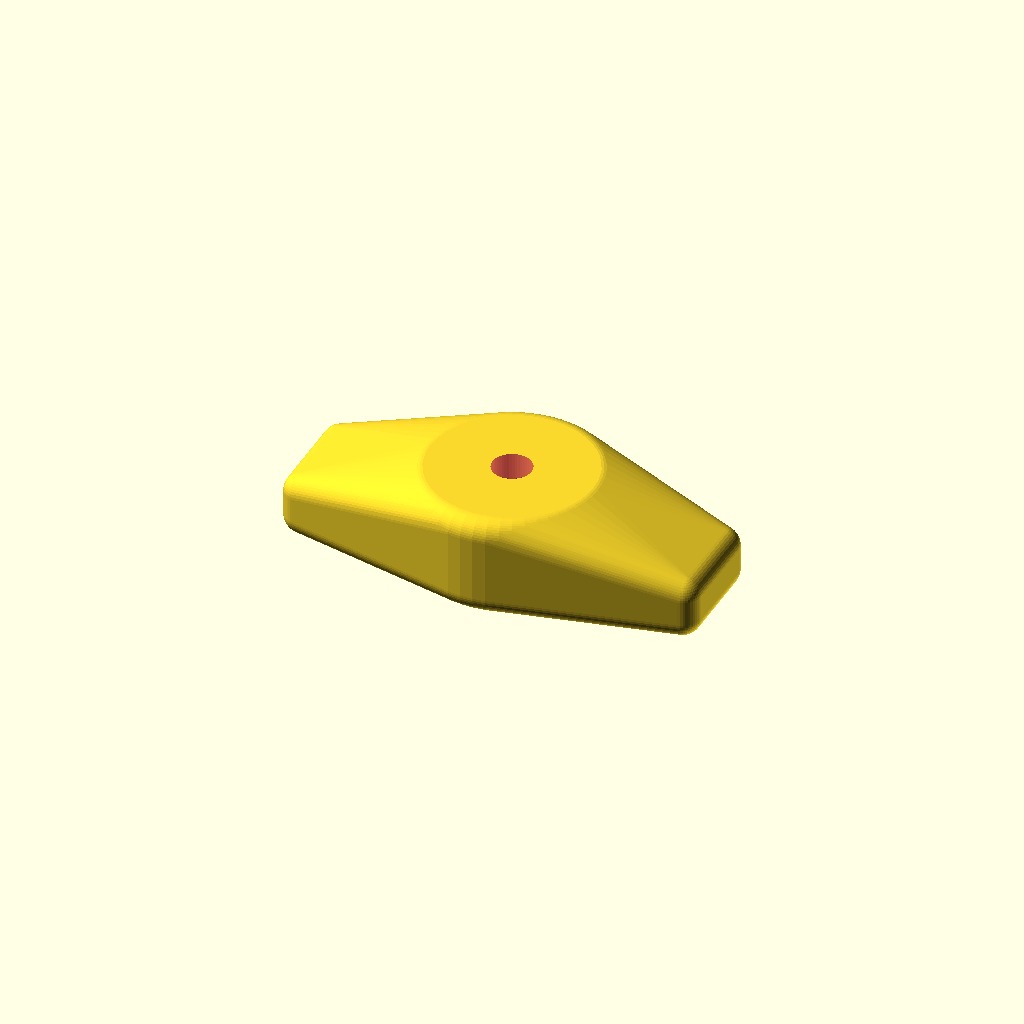
Cell 1: the model at its default parameters.
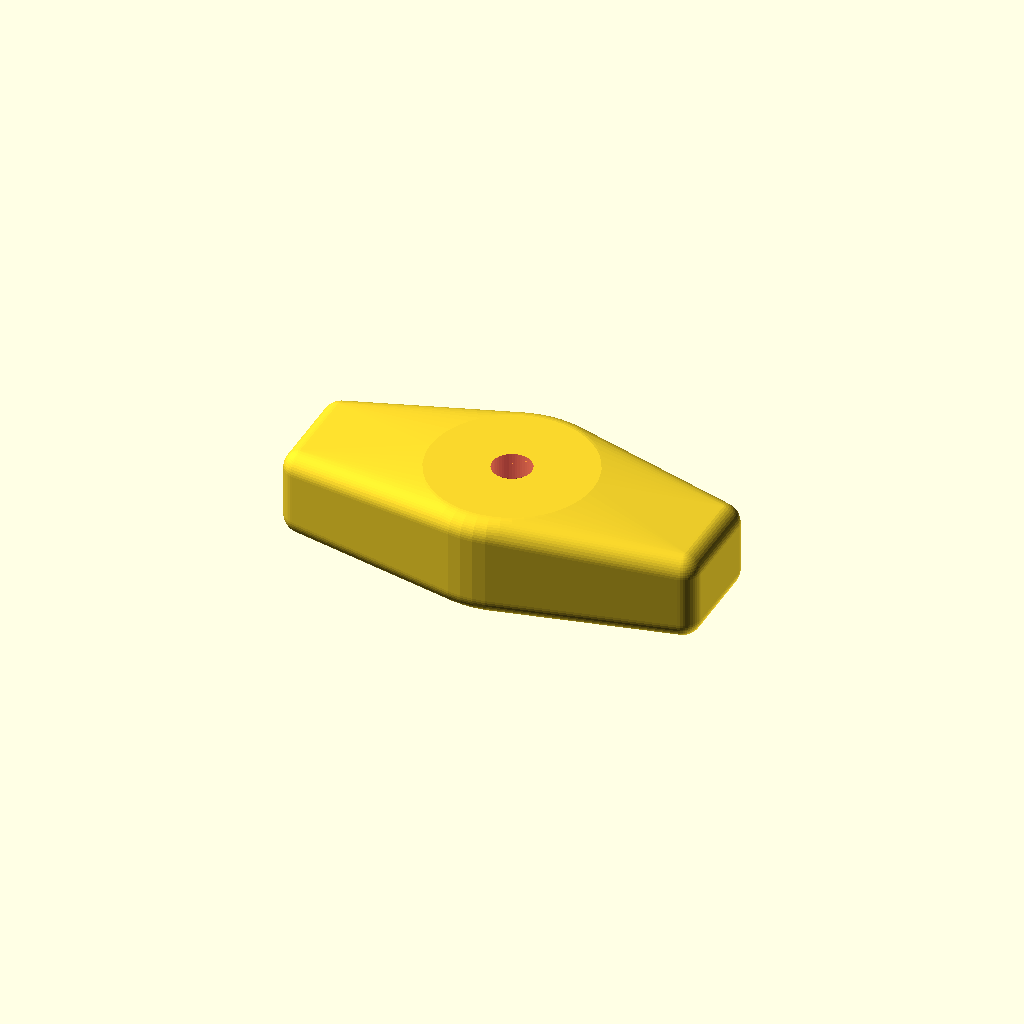
Cell 2 — H1 set to 4, the other parameters unchanged.
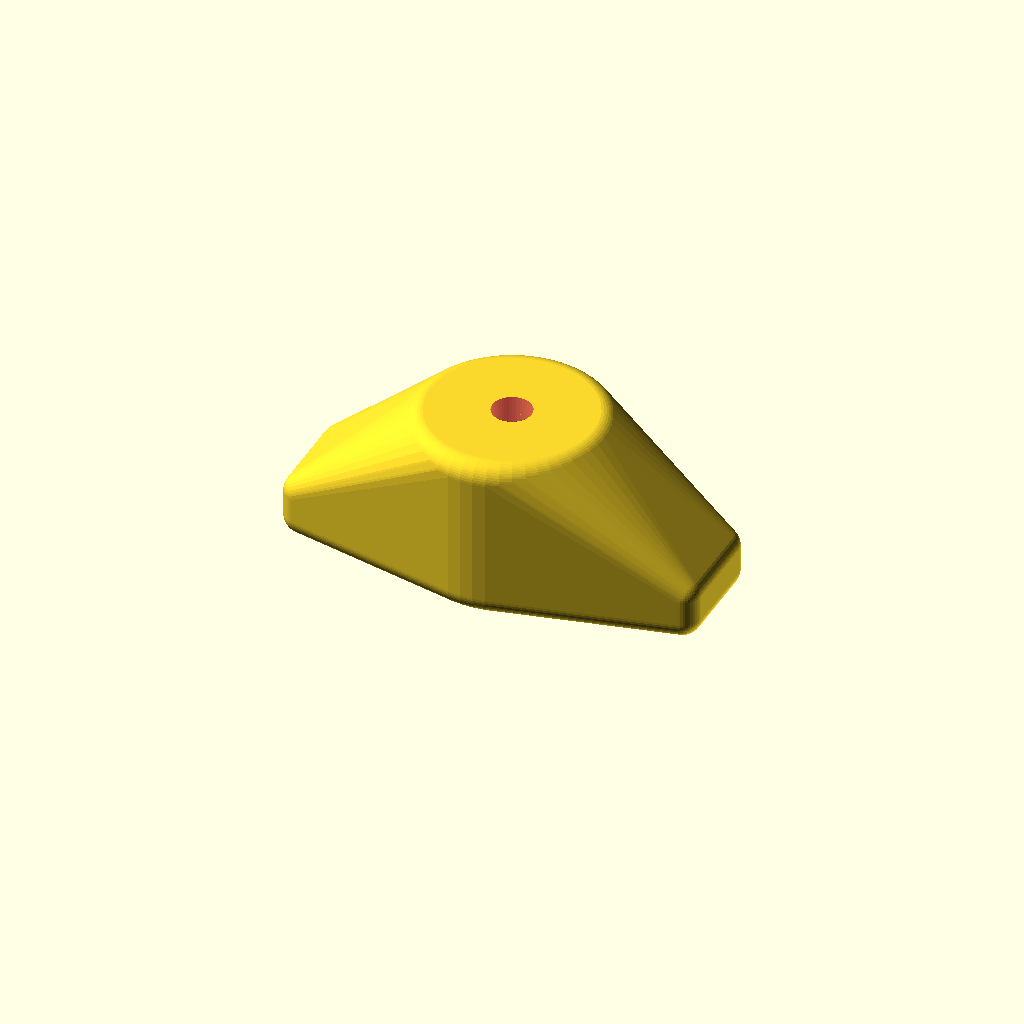
Cell 3: the same model with H2 = 10.
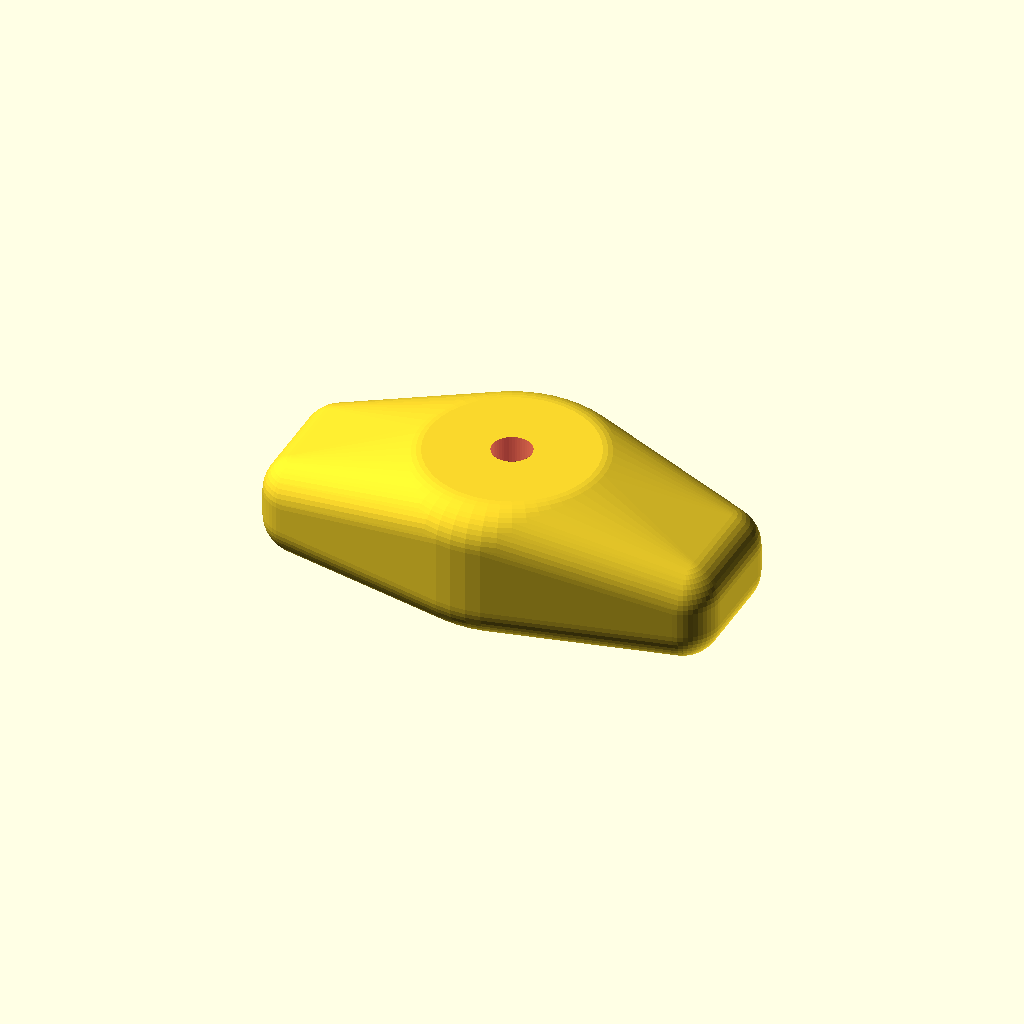
Cell 4 — BALL set to 6, the other parameters unchanged.
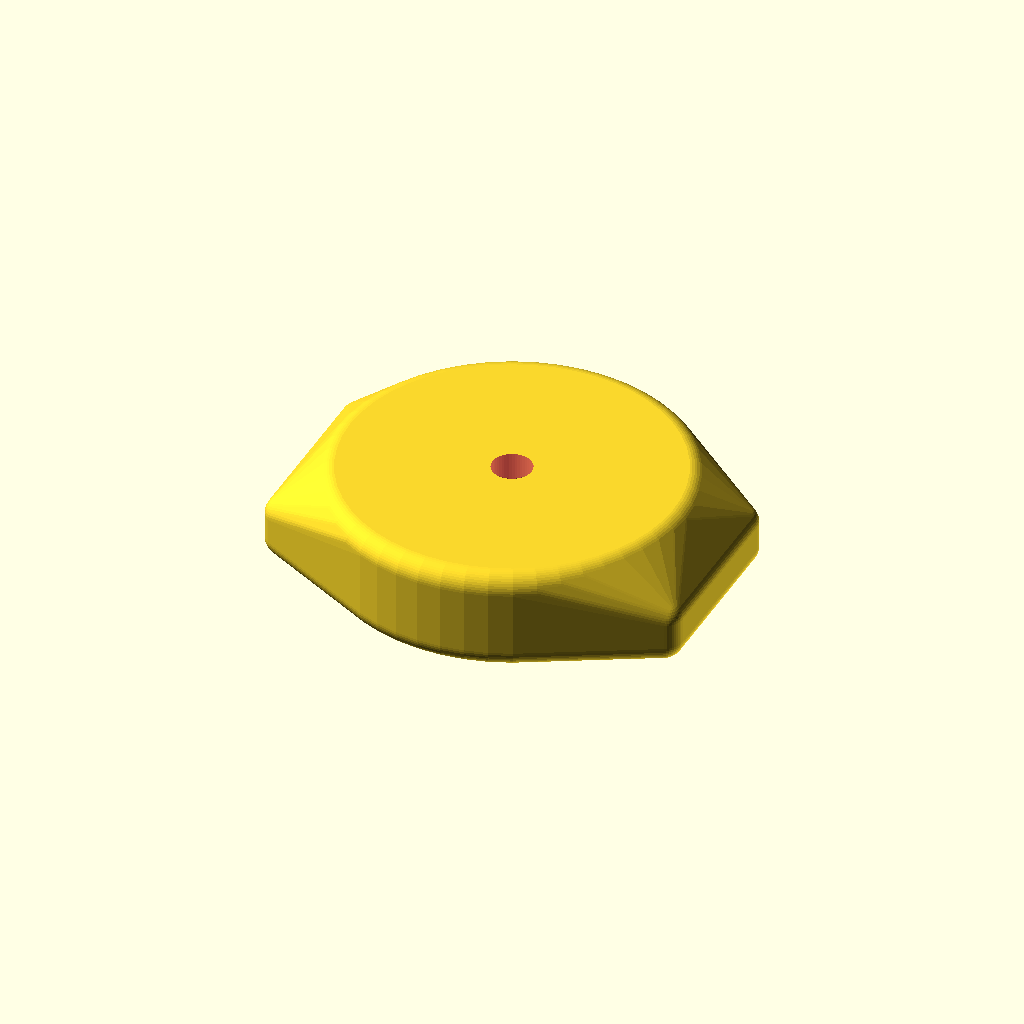
Cell 5: INCH = 50.8 (everything else at default).
One fixed orthographic camera (rotation 55°, 0°, 25°; colour scheme Cornfield) for every cell.
Source of the model, original/batbox_g2/handle.scad:
$fn=50;
H1=2;
H2=5;
BALL=3;
INCH=25.4;
//THREAD=1/4*INCH-.2;   // 1/4-20
THREAD=3.1;           // #6-32

HEAD_DIAM=7;
HEAD_HEIGHT=3;

module straight_handle() {
    difference() {
        hull() {
            cylinder(h=2*H1,d=INCH/2);
            translate([0,0,H1/2]) cube([50,INCH/3,H1],center=true);
        }
        cylinder(h=2*H1,d=INCH/4);
    }
}

module rounded_handle() {
    difference() {
        minkowski() {
            sphere(d=BALL);
            hull() {
                cylinder(h=H2,d=INCH/2);
                translate([0,0,H1/2]) cube([30,INCH/4,H1],center=true);
            }
        }
        translate([0,0,-BALL/2]) {
            #cylinder(h=H2+BALL,d=THREAD);
            #cylinder(h=HEAD_HEIGHT,d=HEAD_DIAM);
        }
    }
}

rounded_handle();
Parameter table extracted from the source (name, type, default, range or options):
H1: number, default 2
H2: number, default 5
BALL: number, default 3
INCH: number, default 25.4
THREAD: number, default 3.1
HEAD_DIAM: number, default 7
HEAD_HEIGHT: number, default 3
